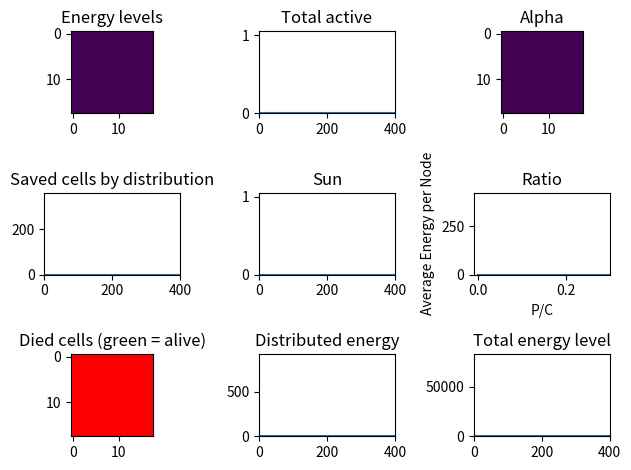

This figure's Python source:
# Mask to select neighbours
import numpy
import matplotlib.pyplot as plt
from matplotlib import animation
from copy import deepcopy

class CA(object):
    def __init__(self,
                 n=100,
                 dt=0.1,
                 max_step=1000,
                 energy_start=100,
                 alpha_min=0,
                 alpha_max=1,
                 beta=1,
                 energy_max=10,
                 energy_min=10,
                 max_transfer = 10,
                 verbose=True,
                 cells_can_die = True,
                 take_panels_if_died = False):
        """
        Initializes the cellular automata
        :param n:                       the grid size is (n x n). Living cells: (n-2) x (n-2).
        :param dt:                      time interval
        :param max_step:                maximum number of steps
        :param energy_start:            initial amount of energy in the batteries
        :param alpha_min:               minimal value alpha
        :param alpha_max:               maximal value alpha -> production = uniform(alpha_min, alpha_max)*sin(...)
        :param beta:                    consumption / time step
        :param energy_max:              maximum storage capacity
        :param energy_min:              above this level the energy is reallocated
        :param verbose:                 print output
        :param cells_can_die:           Whether or not cells can die
        :param take_panels_if_died:     Whether you can take your neighbours solar panels if he died:
        """

        # Set variables
        self.n = n
        self.energy_max = energy_max
        self.energy_min = energy_min
        self.verbose = verbose
        self.max_transfer = max_transfer

        # Energy
        self.energy = numpy.zeros([n, n], dtype=numpy.float32)
        self.energy[1:n - 1, 1:n - 1] = energy_start
        self.energy_new_alloc = numpy.zeros([n, n])
        self.energy_new_prod = numpy.zeros([n, n])

        # Alpha
        self.alpha = numpy.zeros([n, n])
        self.alpha[1:n - 1, 1:n - 1] = numpy.random.uniform(alpha_min, alpha_max, size=[n - 2, n - 2])
        self.alpha_new_alloc = numpy.zeros([n, n])
        self.alpha_max = alpha_max

        # Beta
        self.beta = beta

        # Time
        self.t = 0
        self.dt = dt
        self.step_num = 0
        self.step_num_max = max_step

        # Neighbours
        self.friend_n = numpy.zeros([n, n])

        # Cells can die and take panels if died
        self.cells_can_die = cells_can_die
        self.take_panels_if_died = take_panels_if_died

        # Saved cells
        self.saved_cells = numpy.zeros([n, n])

        # STATS
        self.STAT_alloc_energy = numpy.zeros(max_step)
        self.STAT_alloc_panels = numpy.zeros(max_step)
        self.STAT_total_active = numpy.zeros(max_step)
        self.STAT_total_active_abs = numpy.zeros(max_step)
        self.STAT_total_energy = numpy.zeros(max_step)
        self.STAT_sun = numpy.zeros(max_step)
        self.STAT_total_production = numpy.zeros(max_step)
        self.STAT_total_consumption = numpy.zeros(max_step)
        self.STAT_total_alpha = numpy.zeros(max_step)
        self.STAT_saved = numpy.zeros(max_step)

        self.grid = numpy.zeros([n, n, max_step])
        self.grid_prod = numpy.zeros([n, n, max_step])

        # Initial stats
        self.STAT_saved[0] = 0
        self.STAT_alloc_energy[0] = 0
        self.STAT_alloc_panels[0] = 0
        self.STAT_total_active[0] = 1.0
        self.STAT_total_active_abs[0] = self.n **2
        self.STAT_total_energy[0] = numpy.sum(self.energy)
        self.STAT_sun[0]  = self.prod_func(1, self.t)
        self.STAT_total_production[0] = 0
        self.STAT_total_consumption[0] = 0
        self.STAT_total_alpha[0] = numpy.sum(self.alpha)

        self.grid[:,:,0] = self.energy
        self.grid_prod[:,:,0] = self.energy_new_prod

    def step(self):
        # Time
        self.step_num = self.step_num + 1
        self.t = self.t + self.dt

        # Count living neighbours
        self.count_neighbours()

        # Produce energy
        self.produce_energy()

        # Allocate energy
        self.get_energy()

        # Consume energy
        self.consume()

        # Get solar panels from neighbours if take_panels_if_died = True
        self.get_panels()

        # Record stats
        self.STAT_alloc_energy[self.step_num] = numpy.sum(self.energy_new_alloc)
        self.STAT_alloc_panels[self.step_num] = numpy.sum(self.alpha_new_alloc)
        self.STAT_total_active[self.step_num] = numpy.sum(1.0*(self.energy>0))/(self.n-2)**2
        self.STAT_total_active_abs[self.step_num] = numpy.sum(1.0*(self.energy>0))
        self.STAT_total_energy[self.step_num] = numpy.sum(self.energy)
        self.STAT_sun[self.step_num] = self.prod_func(1, self.t)
        self.STAT_total_production[self.step_num] = numpy.sum(self.energy_new_prod)
        self.STAT_total_consumption[self.step_num] = numpy.sum(self.beta * self.STAT_total_active_abs)
        self.STAT_total_alpha[self.step_num] = numpy.sum(self.alpha)

        self.grid[:,:, self.step_num] = self.energy
        self.grid_prod[:,:, self.step_num] = self.energy_new_prod

        return self.energy

    def count_neighbours(self):
        """
        Fill the self.friend_n matrix with the number of living neighbours of all cells.
        :return: nothing.
        """
        for i in numpy.arange(1, self.n - 1):
            for j in numpy.arange(1, self.n - 1):
                self.friend_n[i, j] = 1 * (self.energy[i - 1, j] > 0) + \
                                      1 * (self.energy[i + 1, j] > 0) + \
                                      1 * (self.energy[i, j - 1] > 0) + \
                                      1 * (self.energy[i, j + 1] > 0)

    def prod_func(self, A, x):
        """
        Computes production from the coefficient matrix and time.
        Production = A*sin(2*pi*x_) where x_=x%1 and 0<x<inf.
        :param A: Coefficient matrix
        :param x: Time
        :return: Production in a matrix
        """

        # Cast between 0 and 1:
        x_1 = x % 1
        if x_1 < 0.5:
            return A * numpy.sin(2 * numpy.pi * x_1)
        else:
            return numpy.zeros_like(A)

    def produce_energy(self):
        """
        Adds energy to the storage
        :return: nothing.
        """
        # Calculate production for each cells
        self.energy_new_prod = self.prod_func(self.alpha, self.t)

        # Increase energy levels
        self.energy = self.energy + self.energy_new_prod

    def get_energy(self):
        """
        If someone is altruistic, gives energy to its neighbours.
        If alpha_min equals alpha_min, cells keep energy for themselves.
        :return: nothing.
        """
        # Allocation is uniform among the neighbours
        self.energy_new_alloc = numpy.zeros([self.n, self.n])
        self.saved_cells = numpy.zeros([self.n, self.n])

        energy_plus = numpy.maximum(0, self.energy - self.energy_min)
        self.STAT_alloc_energy[self.step_num] = numpy.sum(energy_plus)
        energy_per_neighbour = numpy.zeros_like(energy_plus)
        energy_per_neighbour[self.friend_n > 0] = energy_plus[self.friend_n > 0] / self.friend_n[
            self.friend_n > 0]

        for i in numpy.arange(1, self.n - 1):
            for j in numpy.arange(1, self.n - 1):
                if self.energy[i, j] > 0:
                    self.energy_new_alloc[i, j] = min(energy_per_neighbour[i - 1, j], self.max_transfer) + min(energy_per_neighbour[i + 1, j], self.max_transfer) + \
                                                  min(energy_per_neighbour[i, j - 1], self.max_transfer) + min(energy_per_neighbour[i, j + 1], self.max_transfer)

                    # Check if without this amount, it would stop working
                    self.saved_cells[i, j] = 1.0*((self.energy[i, j]<=self.beta) and
                                                           (self.energy[i, j] - energy_plus[i, j] +
                                                            self.energy_new_alloc[i, j]) > self.beta)

                    self.STAT_saved[self.step_num] += self.saved_cells[i, j]

                    # The new amount of energy = old energy - the energy you potentially distrubute + the energy you receive + the energy you could not distribute (max_transfer)
                    self.energy[i, j] = self.energy[i, j] - energy_plus[i, j] + self.energy_new_alloc[i, j] + max(energy_plus[i,j] - self.friend_n[i,j] * self.max_transfer, 0)

    def consume(self):
        # Each node consumes energy
        self.energy = self.energy - self.beta
        self.energy[self.energy < 0] = 0

        # Now the maximum can be set
        self.energy[self.energy > self.energy_max] = self.energy_max

    def get_panels(self):
        # Distrubte solar panels if cell died
        if self.take_panels_if_died and self.cells_can_die:
            self.alpha_new_alloc = numpy.zeros([self.n, self.n])
            alpha_per_neighbour = numpy.zeros_like(self.alpha_new_alloc)
            alpha_per_neighbour[self.friend_n > 0] = self.alpha[self.friend_n > 0] / self.friend_n[
                self.friend_n > 0]
            # Only if there is no energy
            alpha_per_neighbour[self.energy > 0] = 0

            # If it has only one neighbour, it takes all panels
            for i in numpy.arange(1, self.n - 1):
                for j in numpy.arange(1, self.n - 1):
                    self.alpha_new_alloc[i, j] = alpha_per_neighbour[i - 1, j] + alpha_per_neighbour[i + 1, j] + \
                                                 alpha_per_neighbour[i, j - 1] + alpha_per_neighbour[i, j + 1]

            self.alpha += self.alpha_new_alloc

        # set alpha to zero if cell has no energy left
        if self.cells_can_die:
            self.alpha[self.energy == 0] = 0


if __name__ == "__main__":

    # set potential production = potential consumption
    beta = ((0 + 10) / 2) * 0.31831

    # initialize CA
    c = CA(n = 20,
           dt = 0.02,
           max_step = 400,
           energy_start = 50,
           alpha_min = 0,
           alpha_max = 10,
           beta = beta,
           energy_max = 500,
           energy_min = 500,
           max_transfer = 500,
           verbose = True,
           cells_can_die = True,
           take_panels_if_died = True)

    # save animation
    save = False

    # run CA
    for i in range(c.step_num_max-1):
        c.step()

    # Print potential production and consumption
    potential_prod = numpy.sum(c.STAT_sun * numpy.sum(c.alpha[1:c.n - 1, 1:c.n - 1]))
    potential_cons = c.beta * c.step_num_max * (c.n-2) ** 2
    ratio_prod_cons = potential_prod / potential_cons
    print("Potential production: " + str(potential_prod))
    print("Potential consumption: " + str(potential_cons))
    print("Ratio production / consumption: " + str(ratio_prod_cons))

    print(numpy.mean(c.alpha[1:c.n - 1, 1:c.n - 1]))

    # Run some calculations for visualisation and animation
    # Calculate ratio production over consumption and average energy per node
    ratioPC = c.STAT_total_production / c.STAT_total_consumption
    average_energy = c.STAT_total_energy / c.STAT_total_active_abs
    ratioPC[0] = 0

    # Set dead_cell to zero
    dead_cells = deepcopy(c.grid)
    dead_cells[dead_cells > 0] = 1

    # # print energy levels initial grid
    # plt.imshow(c.grid[:,:,0], vmin=0, vmax=10)
    # plt.show()

    # animate the results
    # initialize figure
    fig = plt.figure()

    data_figure = numpy.zeros(c.step_num_max)
    data_imshow = numpy.zeros((c.n-2, c.n-2))

    # Energy levels on grid
    ax1 = plt.subplot(3,3,1)
    im_energy = ax1.imshow(data_imshow, vmin=0, vmax=c.energy_max)
    ax1.set_title("Energy levels")

    # Total active cells
    ax2 = plt.subplot(3,3,2)
    ax2.set_xlim([0, c.step_num_max])
    ax2.set_ylim([0,1.05])
    ax2.set_title("Total active")
    ax_active, = ax2.plot(data_figure)

    # Value of alpha on the grid as a function of the sun
    ax3 = plt.subplot(3,3,3)
    ax3.set_title("Alpha")
    im_alpha = ax3.imshow(data_imshow, vmin=0, vmax=c.alpha_max)

    # Number of saved cells due to altruism
    ax4 = plt.subplot(3,3,4)
    ax4.set_xlim([0, c.step_num_max])
    ax4.set_ylim([0,(c.n-1)**2])
    ax_saved, = ax4.plot(data_figure)
    ax4.set_title("Saved cells by distribution")
    plt.tight_layout()

    # Value of the sun
    ax5 = plt.subplot(3,3,5)
    ax5.set_xlim([0, c.step_num_max])
    ax5.set_ylim([0,1.05])
    ax_sun, = ax5.plot(data_figure)
    ax5.set_title("Sun")
    plt.tight_layout()

    # Average energy per node as a function of the ratio P/C
    ax6 = plt.subplot(3,3,6)
    ax6.set_xlim([-0.01, numpy.amax(ratioPC)])
    ax6.set_ylim([0, numpy.amax(average_energy)])
    ax_ratio, = ax6.plot(data_figure)
    ax6.set_title("Ratio")
    ax6.set_xlabel('P/C')
    ax6.set_ylabel('Average Energy per Node')
    plt.tight_layout()

    # Cells that died
    ax7 = plt.subplot(3,3,7)
    im_died = ax7.imshow(data_imshow, vmin=0, vmax=1, cmap="prism")
    ax7.set_title("Died cells (green = alive)")

    # Distributed energy
    ax8 = plt.subplot(3,3,8)
    ax8.set_xlim([0, c.step_num_max])
    ax8.set_ylim([0, numpy.amax(c.STAT_alloc_energy)])
    ax_distributed, = ax8.plot(data_figure)
    ax8.set_title("Distributed energy")
    plt.tight_layout()

    # Total Energy level
    ax9 = plt.subplot(3,3,9)
    ax9.set_xlim([0, c.step_num_max])
    ax9.set_ylim([0, numpy.amax(c.STAT_total_energy)])
    ax_total_energy, = ax9.plot(data_figure)
    ax9.set_title("Total energy level")
    plt.tight_layout()

    def init():
        im_energy.set_data(data_imshow)
        ax_active.set_data(data_figure, data_figure)
        im_alpha.set_data(data_imshow)
        ax_saved.set_data(data_figure, data_figure)
        ax_sun.set_data(data_figure, data_figure)
        ax_ratio.set_data(data_figure, data_figure)
        im_died.set_data(data_imshow)
        ax_distributed.set_data(data_figure, data_figure)
        ax_total_energy.set_data(data_figure, data_figure)

        return im_energy, ax_active, im_alpha, ax_saved, ax_sun, ax_ratio, im_died, ax_distributed, ax_total_energy

    def animate(i):
        im_energy.set_data(c.grid[1:c.n-1,1:c.n-1,i])
        ax_active.set_data(numpy.arange(i), c.STAT_total_active[:i])
        im_alpha.set_data(c.grid_prod[1:c.n-1,1:c.n-1,i])
        ax_saved.set_data(numpy.arange(i), c.STAT_saved[:i])
        ax_sun.set_data(numpy.arange(i), c.STAT_sun[:i])
        ax_ratio.set_data(ratioPC[:i], average_energy[:i])
        im_died.set_data(dead_cells[1:c.n-1,1:c.n-1,i])
        ax_distributed.set_data(numpy.arange(i), c.STAT_alloc_energy[:i])
        ax_total_energy.set_data(numpy.arange(i), c.STAT_total_energy[:i])

        return im_energy, ax_active, im_alpha, ax_saved, ax_sun, ax_ratio, im_died, ax_distributed, ax_total_energy

    anim = animation.FuncAnimation(fig, animate, init_func=init, frames=range(0, c.step_num_max), interval=1, blit=False)

    if save:
        # define the number of seconds your video must be
        seconds = 10
        fps = c.step_num_max / seconds
        anim.save("CA_animation.mp4", fps=fps)

    plt.show()
